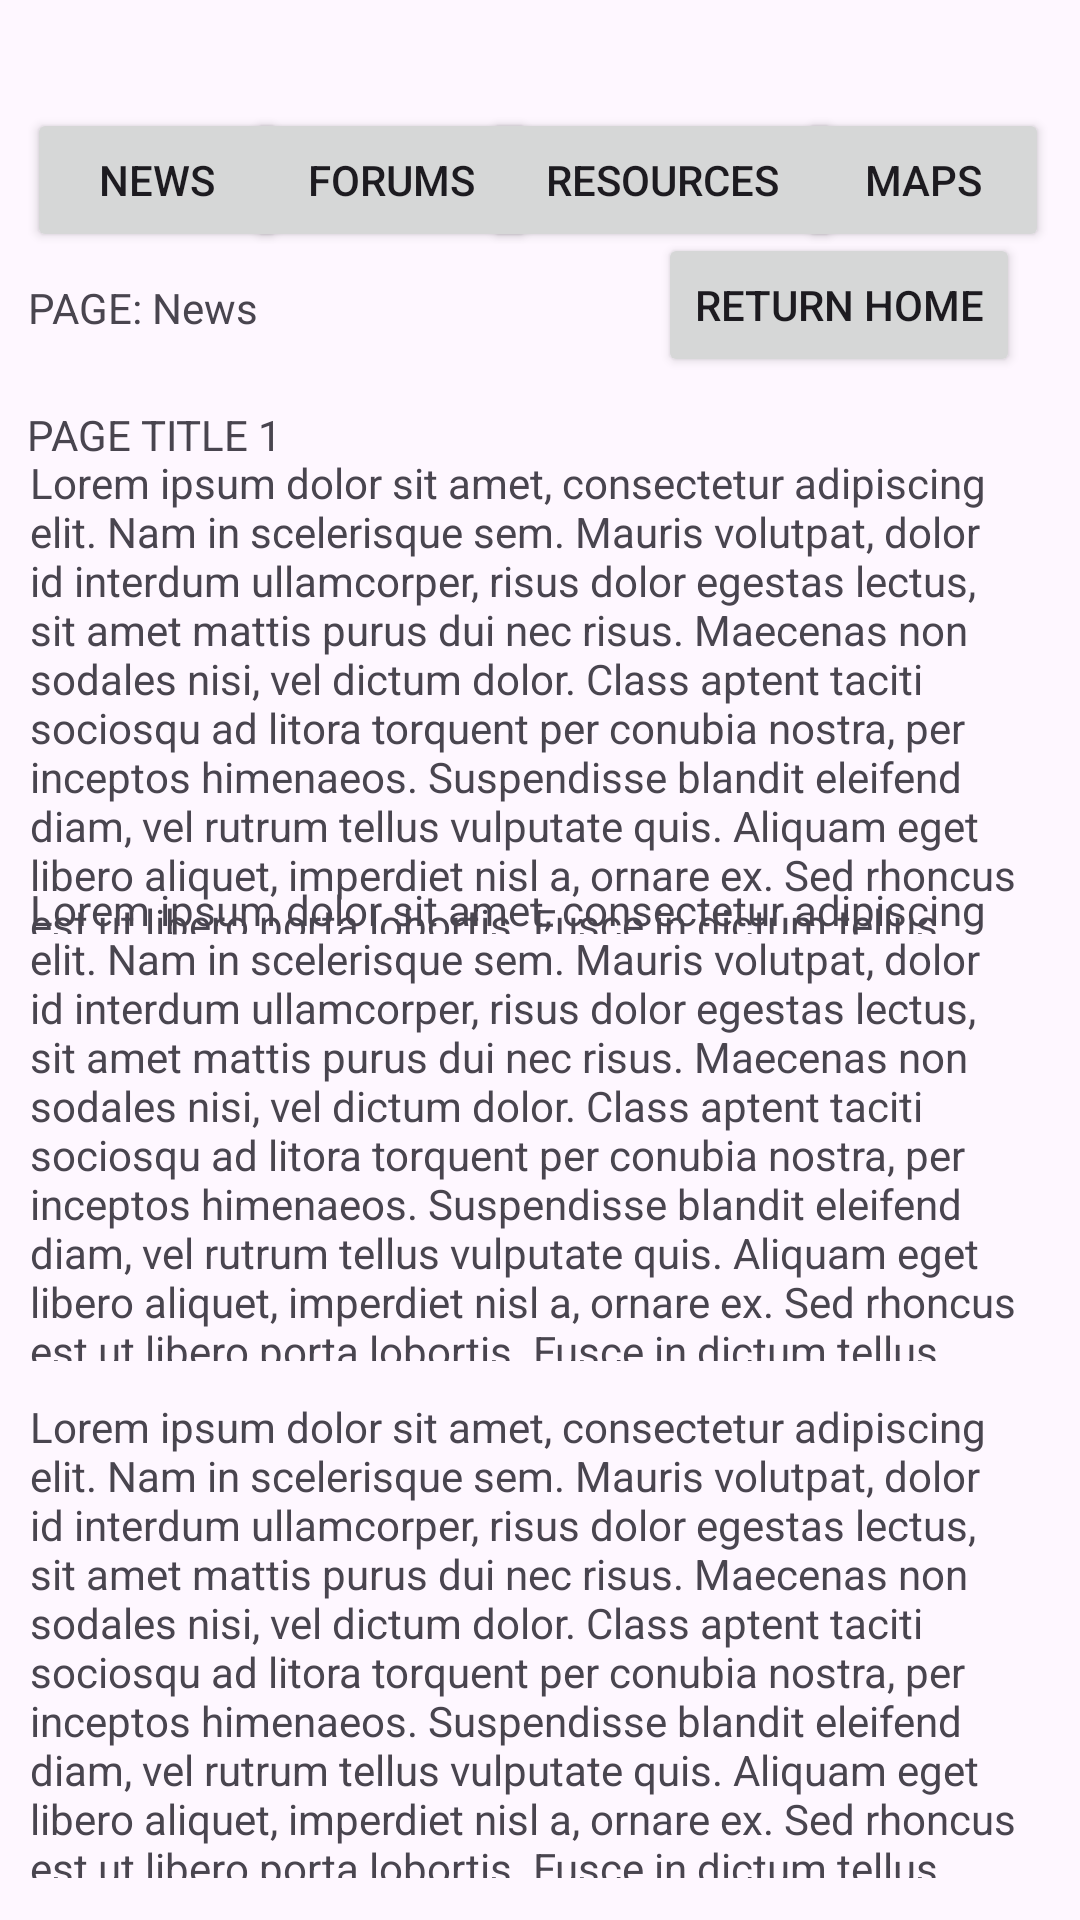

This screen was rendered from an Android layout file. Write that file and the resources it references.
<!-- AndroidManifest.xml: application theme Theme.CommuniCom -->
<!-- res/layout/activity_fe_hs_news.xml -->
<?xml version="1.0" encoding="utf-8"?>
<androidx.constraintlayout.widget.ConstraintLayout xmlns:android="http://schemas.android.com/apk/res/android"
    xmlns:app="http://schemas.android.com/apk/res-auto"
    xmlns:tools="http://schemas.android.com/tools"
    android:layout_width="match_parent"
    android:layout_height="match_parent"
    tools:context=".FE_HS_News">

    <Button
        android:id="@+id/returnHomeBtn"
        android:layout_width="wrap_content"
        android:layout_height="wrap_content"
        android:layout_marginEnd="20dp"
        android:onClick="onReturnHomePressedN_FE"
        android:text="Return Home"
        app:layout_constraintBottom_toBottomOf="parent"
        app:layout_constraintEnd_toEndOf="parent"
        app:layout_constraintHorizontal_bias="1.0"
        app:layout_constraintStart_toStartOf="parent"
        app:layout_constraintTop_toTopOf="parent"
        app:layout_constraintVertical_bias="0.131" />

    <TextView
        android:id="@+id/displayPosts"
        android:layout_width="match_parent"
        android:layout_height="160dp"
        android:layout_marginStart="10dp"
        android:layout_marginEnd="15dp"
        android:text="@string/lorem_ipsum"
        app:layout_constraintBottom_toBottomOf="parent"
        app:layout_constraintEnd_toEndOf="parent"
        app:layout_constraintHorizontal_bias="1.0"
        app:layout_constraintStart_toStartOf="parent"
        app:layout_constraintTop_toTopOf="parent"
        app:layout_constraintVertical_bias="0.315" />

    <TextView
        android:id="@+id/textView3"
        android:layout_width="wrap_content"
        android:layout_height="17dp"
        android:text="PAGE TITLE 1"
        app:layout_constraintBottom_toBottomOf="parent"
        app:layout_constraintEnd_toEndOf="parent"
        app:layout_constraintHorizontal_bias="0.033"
        app:layout_constraintStart_toStartOf="parent"
        app:layout_constraintTop_toTopOf="parent"
        app:layout_constraintVertical_bias="0.217" />

    <TextView
        android:id="@+id/textView"
        android:layout_width="wrap_content"
        android:layout_height="wrap_content"
        android:text="PAGE: News"
        app:layout_constraintBottom_toBottomOf="parent"
        app:layout_constraintEnd_toEndOf="parent"
        app:layout_constraintHorizontal_bias="0.033"
        app:layout_constraintStart_toStartOf="parent"
        app:layout_constraintTop_toTopOf="parent"
        app:layout_constraintVertical_bias="0.15" />

    <TextView
        android:id="@+id/pageContent_News2"
        android:layout_width="match_parent"
        android:layout_height="160dp"
        android:layout_marginStart="10dp"
        android:layout_marginEnd="15dp"
        android:text="@string/lorem_ipsum"
        app:layout_constraintBottom_toBottomOf="parent"
        app:layout_constraintEnd_toEndOf="parent"
        app:layout_constraintHorizontal_bias="1.0"
        app:layout_constraintStart_toStartOf="parent"
        app:layout_constraintTop_toTopOf="parent"
        app:layout_constraintVertical_bias="0.612" />

    <TextView
        android:id="@+id/pageContent_News3"
        android:layout_width="match_parent"
        android:layout_height="160dp"
        android:layout_marginStart="10dp"
        android:layout_marginEnd="15dp"
        android:text="@string/lorem_ipsum"
        app:layout_constraintBottom_toBottomOf="parent"
        app:layout_constraintEnd_toEndOf="parent"
        app:layout_constraintHorizontal_bias="1.0"
        app:layout_constraintStart_toStartOf="parent"
        app:layout_constraintTop_toTopOf="parent"
        app:layout_constraintVertical_bias="0.971" />

    <Button
        android:id="@+id/mapsBtn"
        android:layout_width="84dp"
        android:layout_height="wrap_content"
        android:text="Maps"
        android:onClick="onMapsClickN"
        app:layout_constraintBottom_toBottomOf="parent"
        app:layout_constraintEnd_toEndOf="parent"
        app:layout_constraintHorizontal_bias="0.963"
        app:layout_constraintStart_toStartOf="parent"
        app:layout_constraintTop_toTopOf="parent"
        app:layout_constraintVertical_bias="0.061" />

    <Button
        android:id="@+id/forumsBtn"
        android:layout_width="97dp"
        android:layout_height="wrap_content"
        android:text="Forums"
        android:onClick="onForumsClickN"
        app:layout_constraintBottom_toBottomOf="parent"
        app:layout_constraintEnd_toEndOf="parent"
        app:layout_constraintHorizontal_bias="0.312"
        app:layout_constraintStart_toStartOf="parent"
        app:layout_constraintTop_toTopOf="parent"
        app:layout_constraintVertical_bias="0.061" />

    <Button
        android:id="@+id/newsBtn"
        android:layout_width="87dp"
        android:layout_height="wrap_content"
        android:text="News"
        android:onClick="onNewsClickN"
        app:layout_constraintBottom_toBottomOf="parent"
        app:layout_constraintEnd_toEndOf="parent"
        app:layout_constraintHorizontal_bias="0.033"
        app:layout_constraintStart_toStartOf="parent"
        app:layout_constraintTop_toTopOf="parent"
        app:layout_constraintVertical_bias="0.061" />

    <Button
        android:id="@+id/resourcesBtn"
        android:layout_width="120dp"
        android:layout_height="wrap_content"
        android:text="Resources"
        android:onClick="onResourcesClickN"
        app:layout_constraintBottom_toBottomOf="parent"
        app:layout_constraintEnd_toEndOf="parent"
        app:layout_constraintHorizontal_bias="0.67"
        app:layout_constraintStart_toStartOf="parent"
        app:layout_constraintTop_toTopOf="parent"
        app:layout_constraintVertical_bias="0.061" />
</androidx.constraintlayout.widget.ConstraintLayout>
<!-- resources referenced by this layout -->
<resources>
  <string name="lorem_ipsum">
          Lorem ipsum dolor sit amet, consectetur adipiscing elit. Nam in scelerisque sem. Mauris
          volutpat, dolor id interdum ullamcorper, risus dolor egestas lectus, sit amet mattis purus
          dui nec risus. Maecenas non sodales nisi, vel dictum dolor. Class aptent taciti sociosqu ad
          litora torquent per conubia nostra, per inceptos himenaeos. Suspendisse blandit eleifend
          diam, vel rutrum tellus vulputate quis. Aliquam eget libero aliquet, imperdiet nisl a,
          ornare ex. Sed rhoncus est ut libero porta lobortis. Fusce in dictum tellus.\n\n
          Suspendisse interdum ornare ante. Aliquam nec cursus lorem. Morbi id magna felis. Vivamus
          egestas, est a condimentum egestas, turpis nisl iaculis ipsum, in dictum tellus dolor sed
          neque. Morbi tellus erat, dapibus ut sem a, iaculis tincidunt dui. Interdum et malesuada
          fames ac ante ipsum primis in faucibus. Curabitur et eros porttitor, ultricies urna vitae,
          molestie nibh. Phasellus at commodo eros, non aliquet metus. Sed maximus nisl nec dolor
          bibendum, vel congue leo egestas.\n\n
          Sed interdum tortor nibh, in sagittis risus mollis quis. Curabitur mi odio, condimentum sit
          amet auctor at, mollis non turpis. Nullam pretium libero vestibulum, finibus orci vel,
          molestie quam. Fusce blandit tincidunt nulla, quis sollicitudin libero facilisis et. Integer
          interdum nunc ligula, et fermentum metus hendrerit id. Vestibulum lectus felis, dictum at
          lacinia sit amet, tristique id quam. Cras eu consequat dui. Suspendisse sodales nunc ligula,
          in lobortis sem porta sed. Integer id ultrices magna, in luctus elit. Sed a pellentesque
          est.\n\n
          Aenean nunc velit, lacinia sed dolor sed, ultrices viverra nulla. Etiam a venenatis nibh.
          Morbi laoreet, tortor sed facilisis varius, nibh orci rhoncus nulla, id elementum leo dui
          non lorem. Nam mollis ipsum quis auctor varius. Quisque elementum eu libero sed commodo. In
          eros nisl, imperdiet vel imperdiet et, scelerisque a mauris. Pellentesque varius ex nunc,
          quis imperdiet eros placerat ac. Duis finibus orci et est auctor tincidunt. Sed non viverra
          ipsum. Nunc quis augue egestas, cursus lorem at, molestie sem. Morbi a consectetur ipsum, a
          placerat diam. Etiam vulputate dignissim convallis. Integer faucibus mauris sit amet finibus
          convallis.\n\n
          Phasellus in aliquet mi. Pellentesque habitant morbi tristique senectus et netus et
          malesuada fames ac turpis egestas. In volutpat arcu ut felis sagittis, in finibus massa
          gravida. Pellentesque id tellus orci. Integer dictum, lorem sed efficitur ullamcorper,
          libero justo consectetur ipsum, in mollis nisl ex sed nisl. Donec maximus ullamcorper
          sodales. Praesent bibendum rhoncus tellus nec feugiat. In a ornare nulla. Donec rhoncus
          libero vel nunc consequat, quis tincidunt nisl eleifend. Cras bibendum enim a justo luctus
          vestibulum. Fusce dictum libero quis erat maximus, vitae volutpat diam dignissim.
      </string>
  <style name="Theme.CommuniCom" parent="Base.Theme.CommuniCom" />
  <style name="Base.Theme.CommuniCom" parent="Theme.Material3.DayNight.NoActionBar">
          
          
      </style>
</resources>
